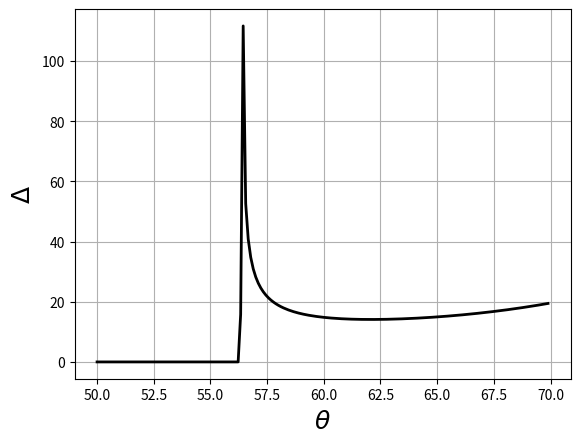

Source code (Python):
# coding=utf-8
from numpy import * 
from scipy import * 
from matplotlib.pyplot import *

def bdryr(rho1=None,rho2=None,
          cp1=None,cp2=None,
          cs2=None,alphap=None,
          alphas=None,theta=None):
       
       e = exp(1)
       
       tilap = alphap/( 40.0*pi*log10( e ) )
       tilas = alphas/( 40.0*pi*log10( e ) )

       tilcp2 = cp2*(1.0-1j*tilap)/\
                    (1.0+tilap*tilap)
       tilcs2 = cs2*(1.0-1j*tilas)/\
                    (1.0+tilas*tilas)
 
       a1 = rho2/rho1
       a2 = tilcp2/cp1
       a3 = tilcs2/cp1
       a4 = a3*sin( theta )
       a5 = 2.0*a4*a4
       a6 = a2*sin( theta )
       a7 = 2.0*a5-a5*a5
       
       d = a1*( a2*(1.0-a7)/\
           sqrt(1.0-a6*a6)+a3*a7/sqrt(1.0-0.5*a5) )
       
       R = (d*cos(theta)-1.0)/(d*cos(theta)+1.0)

       return R

# Ângulo de incidência:
theta = linspace(50,70,181)
thetar = theta*pi/180
dtheta = diff( thetar )

f = 150.0
w = 2*pi*f

# Fundo rígido
cw = 1500.0
cp = 1800.0
cs = 0.0
alphap = 0.0
alphas = 0.0
rhow = 1000.0
rhob = 1800.0
k = w/cw
kh = k*sin( thetar )

R = bdryr(rhow,rhob,
cw,cp,cs,alphap,alphas,thetar)

rR = real( R )
iR = imag( R ) 
phi = arctan2( iR, rR )
dphi = diff( phi )
dk = diff( kh )
displacement = -dphi/dk

figure(1)
plot(theta[0:-1],displacement,'k',linewidth=2)
xlabel(r'$\theta$',fontsize=18)
ylabel(r'$\Delta$',fontsize=18)
grid(True)

show()
